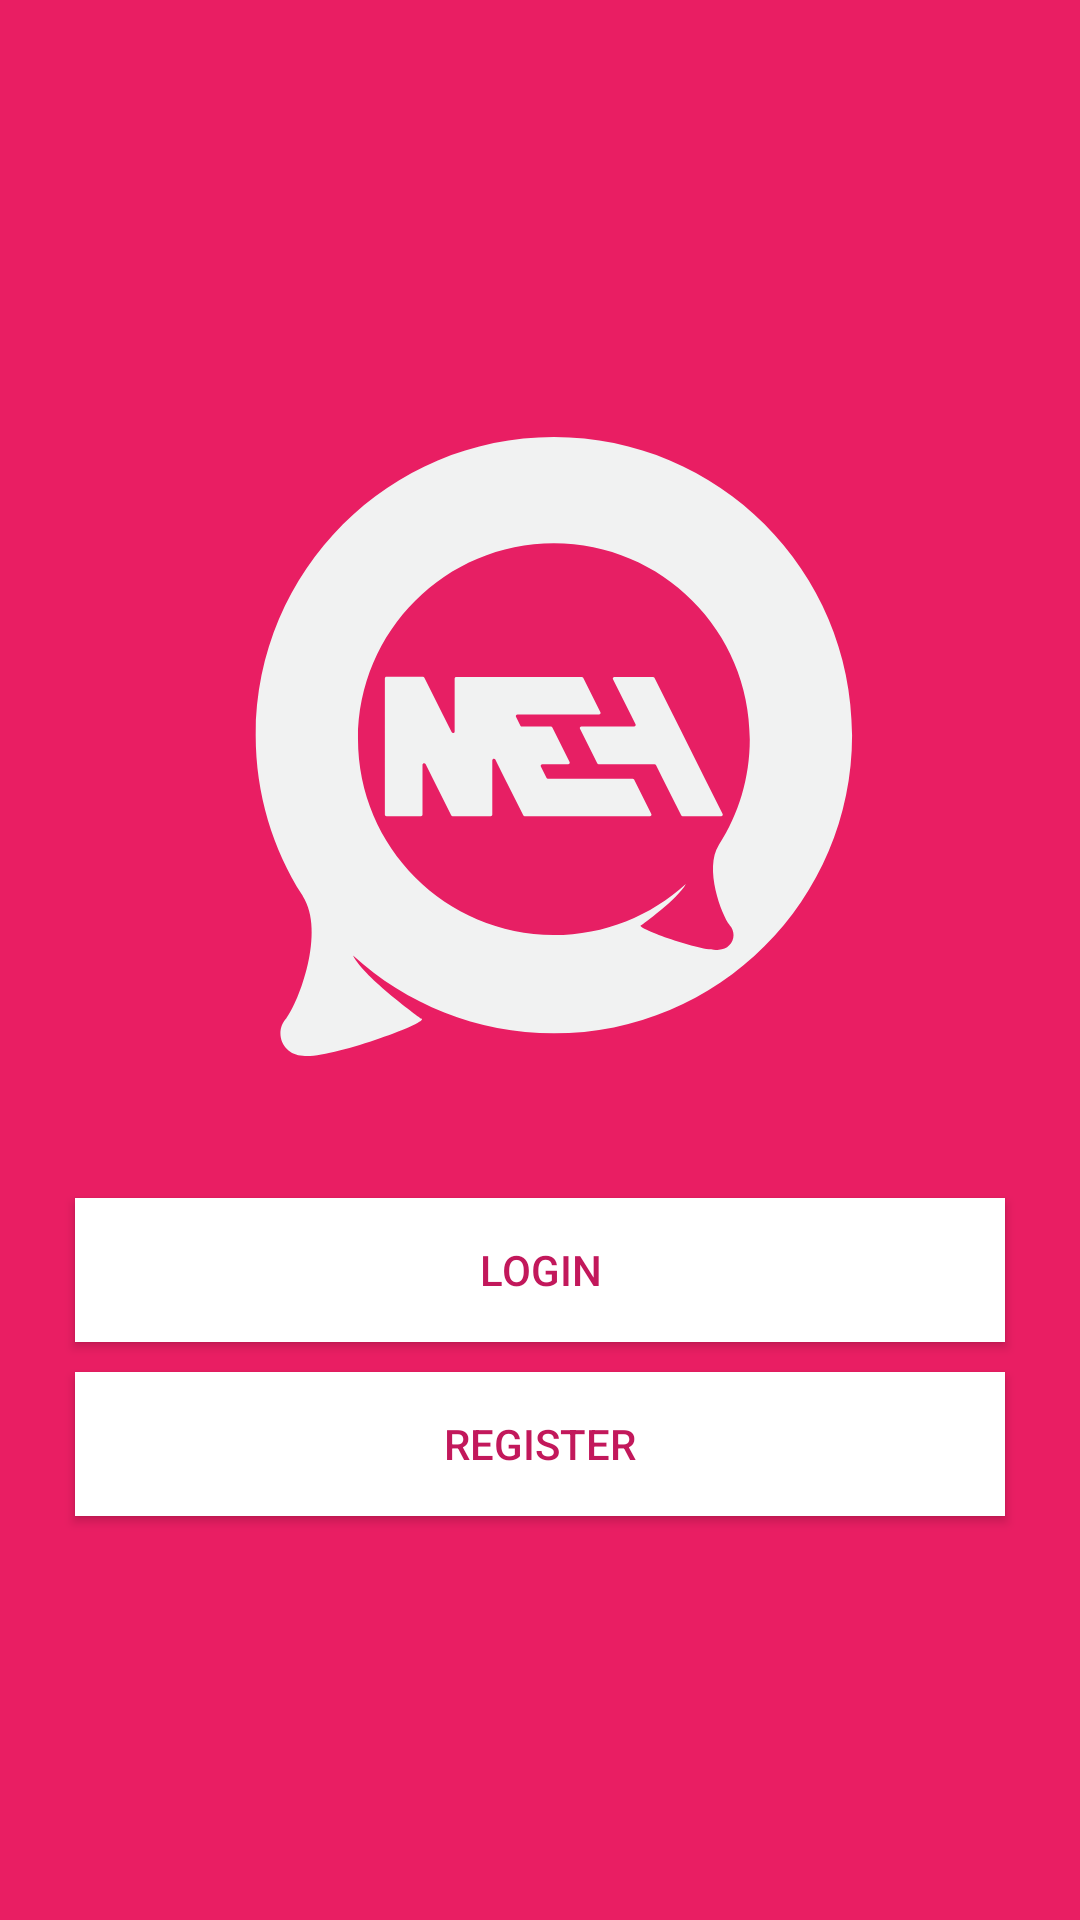

Android layout source for this screen:
<!-- AndroidManifest.xml: application theme AppTheme -->
<!-- res/layout/activity_start.xml -->
<?xml version="1.0" encoding="utf-8"?>
<LinearLayout xmlns:android="http://schemas.android.com/apk/res/android"
    xmlns:app="http://schemas.android.com/apk/res-auto"
    xmlns:tools="http://schemas.android.com/tools"
    android:layout_width="match_parent"
    android:gravity="center"
    android:orientation="vertical"
    android:background="@color/colorPrimary"
    android:layout_height="match_parent"
    tools:context=".StartActivity">

    <ImageView
        android:layout_width="wrap_content"
        android:layout_height="wrap_content"
        android:src="@drawable/mehchat_logo"/>

    <Button
        android:layout_width="match_parent"
        android:layout_height="wrap_content"
        android:layout_marginTop="25dp"
        android:layout_marginHorizontal="25dp"
        android:id="@+id/login"
        android:background="@android:color/white"
        android:textColor="@color/colorPrimaryDark"
        android:text="login"/>
    <Button
        android:layout_width="match_parent"
        android:layout_height="wrap_content"
        android:layout_marginHorizontal="25dp"
        android:layout_marginVertical="10dp"
        android:id="@+id/register"
        android:background="@android:color/white"
        android:textColor="@color/colorPrimaryDark"
        android:text="register"/>

</LinearLayout>
<!-- resources referenced by this layout -->
<resources>
  <color name="colorPrimary">#E91E63</color>
  <color name="colorPrimaryDark">#C2185B</color>
  <!-- drawable mehchat_logo: vector/xml drawable (drawable, 2508 chars, omitted) -->
</resources>
